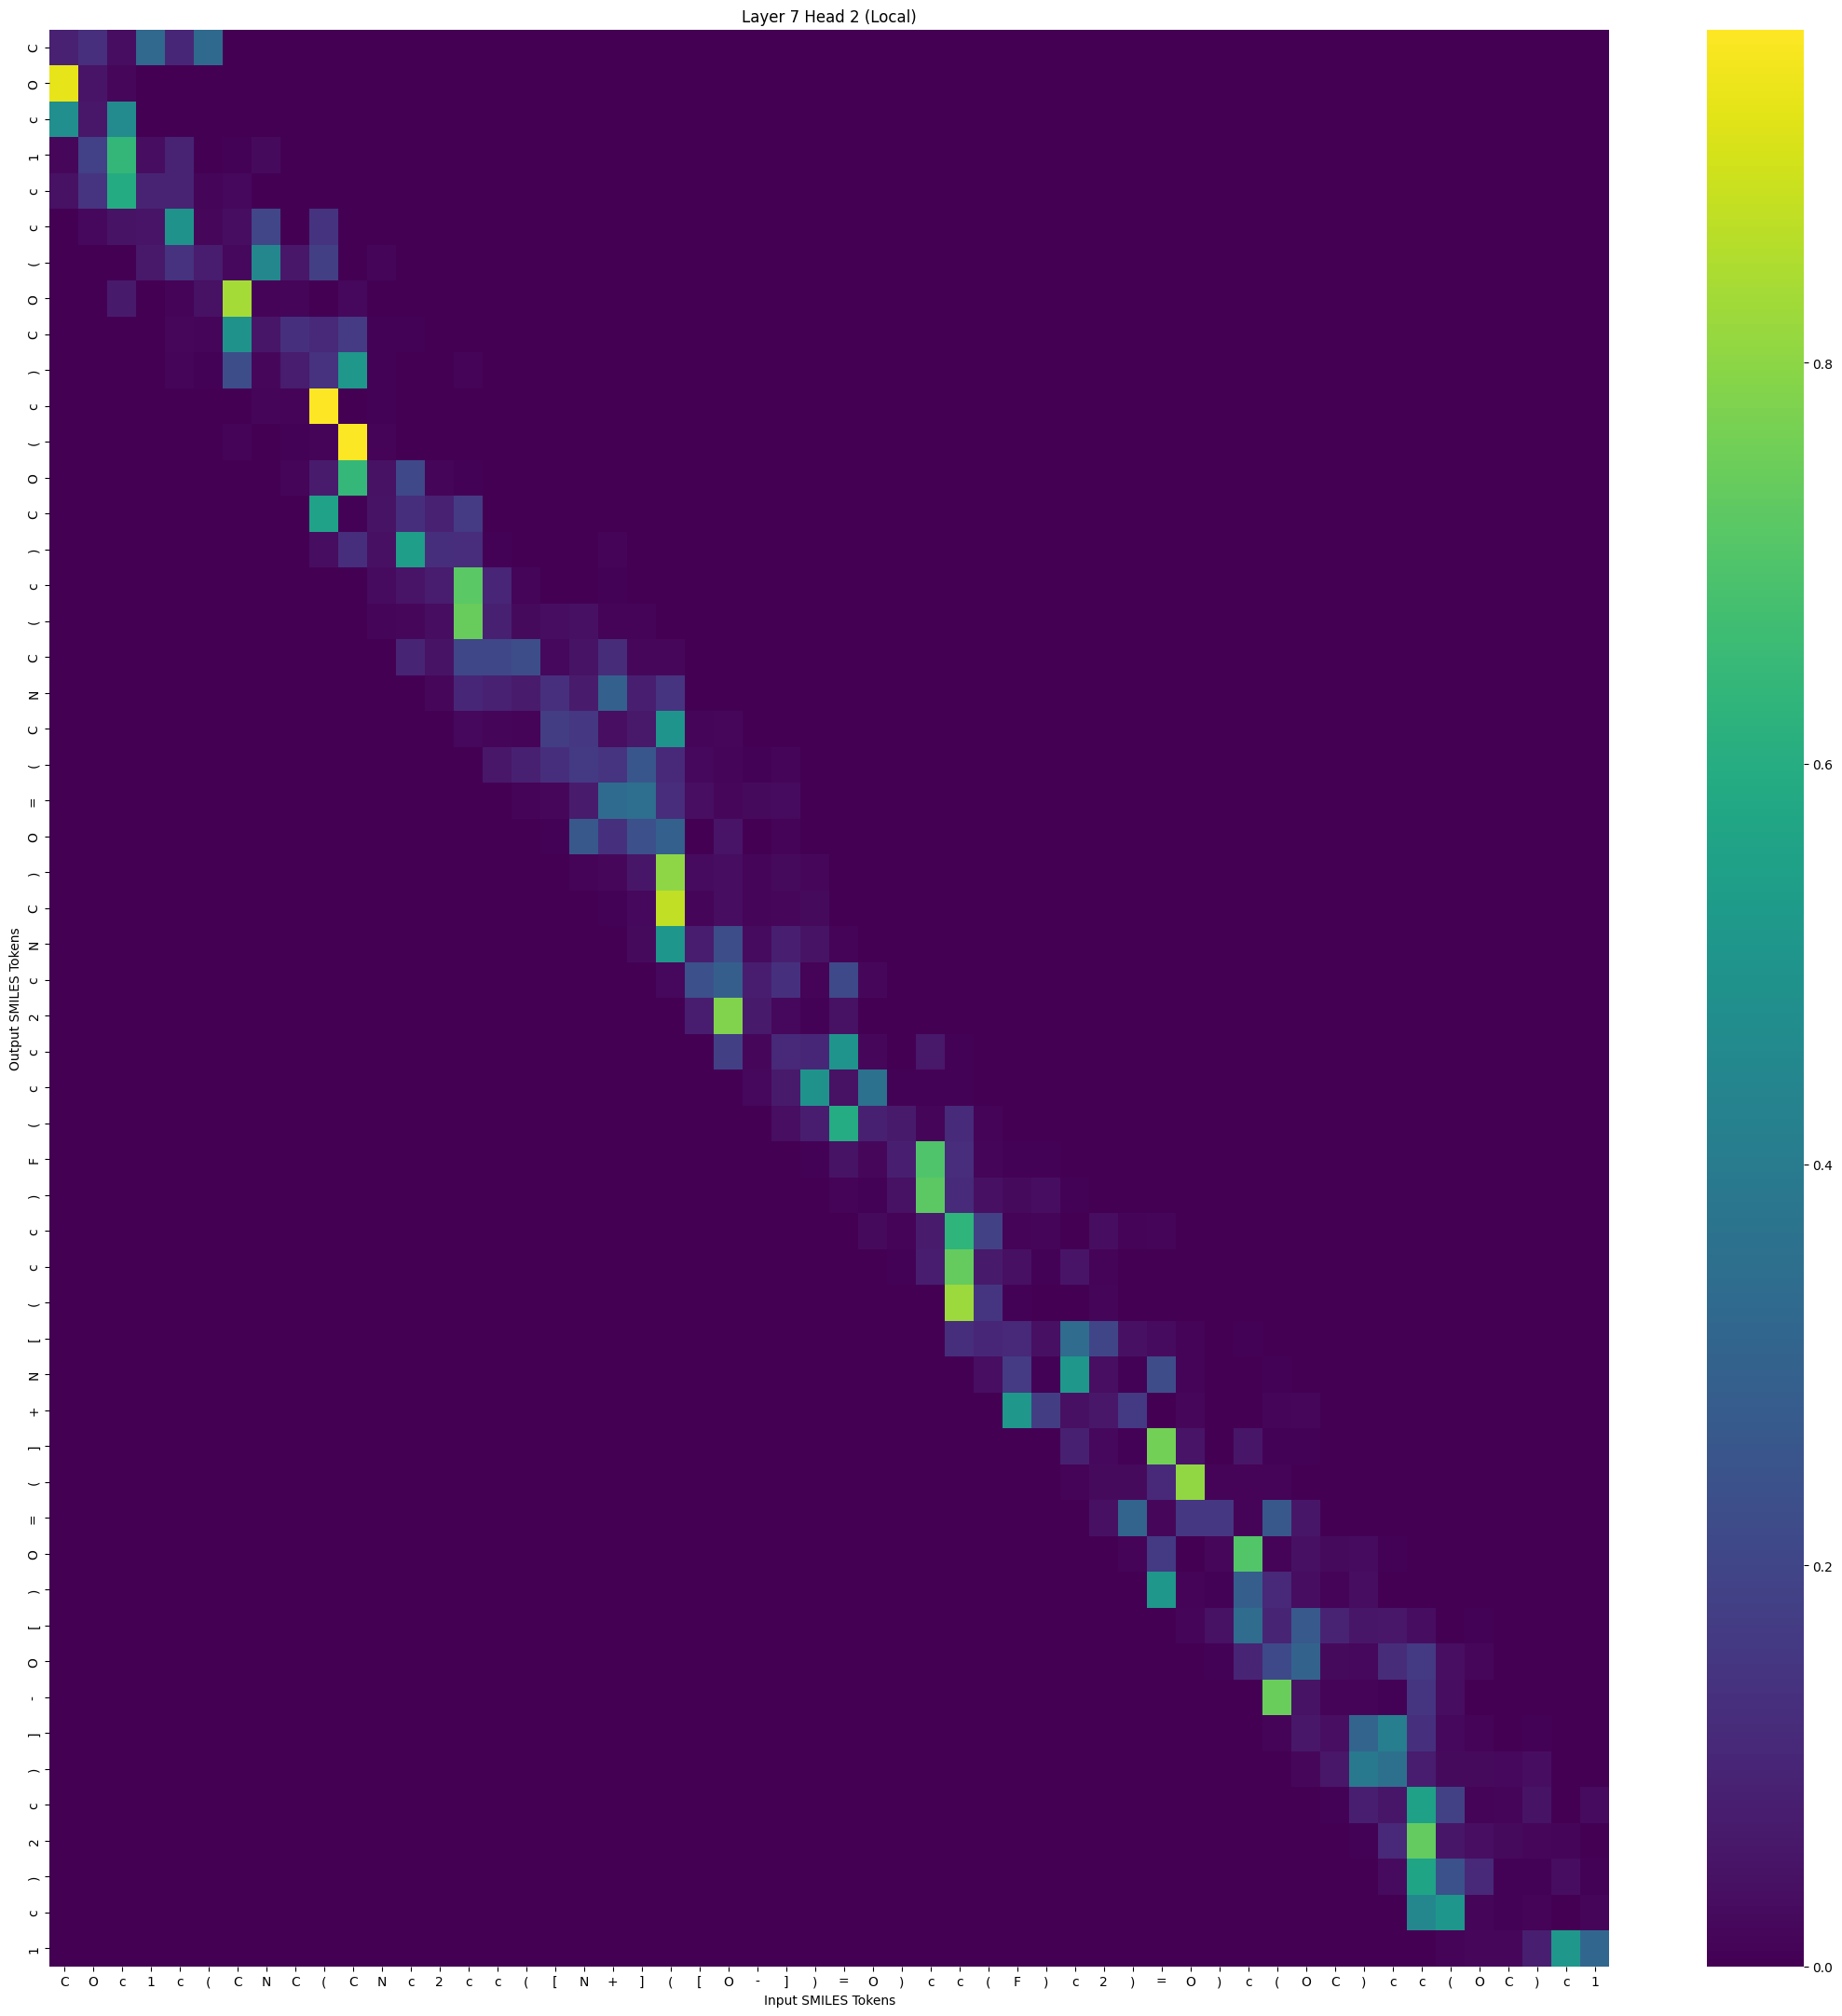

The file beside this chart, header and first rows:
, C, O, c, 1, c, (, C, N, C, (, C, N, c, 2, c, c, (, [, N, +, ], (, [
C, 0.0872, 0.132, 0.03073, 0.322, 0.1027, 0.3253, 0.0, 0.0, 0.0, 0.0, 0.0, 0.0, 0.0, 0.0, 0.0, 0.0, 0.0, 0.0, 0.0, 0.0, 0.0, 0.0, 0.0
O, 0.9294, 0.05098, 0.01663, 0.0002583, 4.179419e-05, 0.0004716, 0.002258, 0.0, 0.0, 0.0, 0.0, 0.0, 0.0, 0.0, 0.0, 0.0, 0.0, 0.0, 0.0, 0.0, 0.0, 0.0, 0.0
c, 0.4767, 0.06024, 0.4592, 0.0008898, 0.000873, 0.001034, 0.001009, 6.368133e-05, 0.0, 0.0, 0.0, 0.0, 0.0, 0.0, 0.0, 0.0, 0.0, 0.0, 0.0, 0.0, 0.0, 0.0, 0.0
1, 0.01628, 0.184, 0.6408, 0.03194, 0.09278, 0.002228, 0.0058, 0.02289, 0.003323, 0.0, 0.0, 0.0, 0.0, 0.0, 0.0, 0.0, 0.0, 0.0, 0.0, 0.0, 0.0, 0.0, 0.0
c, 0.0424, 0.1456, 0.5924, 0.09074, 0.09404, 0.01248, 0.01915, 0.001142, 0.001339, 0.000737, 0.0, 0.0, 0.0, 0.0, 0.0, 0.0, 0.0, 0.0, 0.0, 0.0, 0.0, 0.0, 0.0
c, 0.0005781, 0.02084, 0.0481, 0.05028, 0.4876, 0.01523, 0.03098, 0.2023, 0.003219, 0.1404, 0.0005611, 0.0, 0.0, 0.0, 0.0, 0.0, 0.0, 0.0, 0.0, 0.0, 0.0, 0.0, 0.0
(, 0.0, 0.003401, 0.002229, 0.06222, 0.1391, 0.07375, 0.01931, 0.4485, 0.05938, 0.1791, 0.0002296, 0.01274, 0.0, 0.0, 0.0, 0.0, 0.0, 0.0, 0.0, 0.0, 0.0, 0.0, 0.0
O, 0.0, 0.0, 0.06594, 0.0004775, 0.009542, 0.04351, 0.8354, 0.009362, 0.01279, 0.0002547, 0.0218, 0.000407, 0.0005003, 0.0, 0.0, 0.0, 0.0, 0.0, 0.0, 0.0, 0.0, 0.0, 0.0
C, 0.0, 0.0, 0.0, 0.002006, 0.01529, 0.0144, 0.4927, 0.05296, 0.1327, 0.109, 0.1691, 0.004386, 0.004835, 0.002604, 0.0, 0.0, 0.0, 0.0, 0.0, 0.0, 0.0, 0.0, 0.0
), 0.0, 0.0, 0.0, 0.0, 0.01161, 0.005893, 0.2253, 0.01669, 0.07257, 0.1361, 0.5115, 0.004294, 0.003297, 0.003335, 0.009484, 0.0, 0.0, 0.0, 0.0, 0.0, 0.0, 0.0, 0.0
c, 0.0, 0.0, 0.0, 0.0, 0.0, 0.0001451, 0.0001166, 0.01458, 0.008705, 0.9662, 0.000435, 0.005994, 0.001424, 0.001847, 0.0005196, 5.806183e-06, 0.0, 0.0, 0.0, 0.0, 0.0, 0.0, 0.0
(, 0.0, 0.0, 0.0, 0.0, 0.0, 0.0, 0.01129, 0.0008442, 0.005655, 0.007849, 0.9617, 0.009705, 0.002179, 0.0001475, 0.0005624, 2.0210502e-05, 2.7199108e-05, 0.0, 0.0, 0.0, 0.0, 0.0, 0.0
O, 0.0, 0.0, 0.0, 0.0, 0.0, 0.0, 0.0, 0.000182, 0.01465, 0.07026, 0.6449, 0.04266, 0.2083, 0.01373, 0.003983, 0.0009008, 0.0001346, 0.0002163, 0.0, 0.0, 0.0, 0.0, 0.0
C, 0.0, 0.0, 0.0, 0.0, 0.0, 0.0, 0.0, 0.0, 0.003098, 0.555, 0.006251, 0.04575, 0.1257, 0.09024, 0.1675, 0.001656, 0.001158, 0.0003334, 0.003331, 0.0, 0.0, 0.0, 0.0
), 0.0, 0.0, 0.0, 0.0, 0.0, 0.0, 0.0, 0.0, 0.0, 0.03138, 0.1258, 0.03949, 0.5383, 0.1276, 0.1226, 0.003889, 0.0006616, 0.0003777, 0.000832, 0.009093, 0.0, 0.0, 0.0
c, 0.0, 0.0, 0.0, 0.0, 0.0, 0.0, 0.0, 0.0, 0.0, 0.0, 0.001542, 0.0276, 0.05253, 0.07481, 0.7195, 0.09908, 0.01149, 0.002965, 0.00372, 0.004622, 0.002111, 0.0, 0.0
(, 0.0, 0.0, 0.0, 0.0, 0.0, 0.0, 0.0, 0.0, 0.0, 0.0, 0.0, 0.01137, 0.01526, 0.0311, 0.7431, 0.08432, 0.02265, 0.03325, 0.0402, 0.008107, 0.008017, 0.002618, 0.0
C, 0.0, 0.0, 0.0, 0.0, 0.0, 0.0, 0.0, 0.0, 0.0, 0.0, 0.0, 0.0, 0.0949, 0.04715, 0.2059, 0.205, 0.2256, 0.02018, 0.04802, 0.1176, 0.01712, 0.01829, 0.0002203
N, 0.0, 0.0, 0.0, 0.0, 0.0, 0.0, 0.0, 0.0, 0.0, 0.0, 0.0, 0.0, 0.0, 0.01537, 0.1041, 0.08764, 0.06892, 0.1287, 0.06915, 0.2925, 0.08277, 0.1453, 0.003392
C, 0.0, 0.0, 0.0, 0.0, 0.0, 0.0, 0.0, 0.0, 0.0, 0.0, 0.0, 0.0, 0.0, 0.0, 0.02202, 0.0121, 0.01104, 0.1711, 0.1524, 0.03547, 0.06346, 0.4998, 0.01442
(, 0.0, 0.0, 0.0, 0.0, 0.0, 0.0, 0.0, 0.0, 0.0, 0.0, 0.0, 0.0, 0.0, 0.0, 0.0, 0.05996, 0.08541, 0.1263, 0.1612, 0.1459, 0.2588, 0.1123, 0.01991
=, 0.0, 0.0, 0.0, 0.0, 0.0, 0.0, 0.0, 0.0, 0.0, 0.0, 0.0, 0.0, 0.0, 0.0, 0.0, 0.0, 0.01071, 0.01653, 0.06828, 0.3324, 0.3439, 0.1208, 0.03701
O, 0.0, 0.0, 0.0, 0.0, 0.0, 0.0, 0.0, 0.0, 0.0, 0.0, 0.0, 0.0, 0.0, 0.0, 0.0, 0.0, 0.0, 0.004578, 0.2619, 0.1352, 0.2356, 0.2935, 0.002627
), 0.0, 0.0, 0.0, 0.0, 0.0, 0.0, 0.0, 0.0, 0.0, 0.0, 0.0, 0.0, 0.0, 0.0, 0.0, 0.0, 0.0, 0.0, 0.007948, 0.01731, 0.05402, 0.8023, 0.02888
C, 0.0, 0.0, 0.0, 0.0, 0.0, 0.0, 0.0, 0.0, 0.0, 0.0, 0.0, 0.0, 0.0, 0.0, 0.0, 0.0, 0.0, 0.0, 0.0, 0.004444, 0.02244, 0.875, 0.01188
N, 0.0, 0.0, 0.0, 0.0, 0.0, 0.0, 0.0, 0.0, 0.0, 0.0, 0.0, 0.0, 0.0, 0.0, 0.0, 0.0, 0.0, 0.0, 0.0, 0.0, 0.02301, 0.5087, 0.07736
c, 0.0, 0.0, 0.0, 0.0, 0.0, 0.0, 0.0, 0.0, 0.0, 0.0, 0.0, 0.0, 0.0, 0.0, 0.0, 0.0, 0.0, 0.0, 0.0, 0.0, 0.0, 0.02201, 0.2363
2, 0.0, 0.0, 0.0, 0.0, 0.0, 0.0, 0.0, 0.0, 0.0, 0.0, 0.0, 0.0, 0.0, 0.0, 0.0, 0.0, 0.0, 0.0, 0.0, 0.0, 0.0, 0.0, 0.07741
c, 0.0, 0.0, 0.0, 0.0, 0.0, 0.0, 0.0, 0.0, 0.0, 0.0, 0.0, 0.0, 0.0, 0.0, 0.0, 0.0, 0.0, 0.0, 0.0, 0.0, 0.0, 0.0, 0.0
c, 0.0, 0.0, 0.0, 0.0, 0.0, 0.0, 0.0, 0.0, 0.0, 0.0, 0.0, 0.0, 0.0, 0.0, 0.0, 0.0, 0.0, 0.0, 0.0, 0.0, 0.0, 0.0, 0.0
(, 0.0, 0.0, 0.0, 0.0, 0.0, 0.0, 0.0, 0.0, 0.0, 0.0, 0.0, 0.0, 0.0, 0.0, 0.0, 0.0, 0.0, 0.0, 0.0, 0.0, 0.0, 0.0, 0.0
F, 0.0, 0.0, 0.0, 0.0, 0.0, 0.0, 0.0, 0.0, 0.0, 0.0, 0.0, 0.0, 0.0, 0.0, 0.0, 0.0, 0.0, 0.0, 0.0, 0.0, 0.0, 0.0, 0.0
), 0.0, 0.0, 0.0, 0.0, 0.0, 0.0, 0.0, 0.0, 0.0, 0.0, 0.0, 0.0, 0.0, 0.0, 0.0, 0.0, 0.0, 0.0, 0.0, 0.0, 0.0, 0.0, 0.0
c, 0.0, 0.0, 0.0, 0.0, 0.0, 0.0, 0.0, 0.0, 0.0, 0.0, 0.0, 0.0, 0.0, 0.0, 0.0, 0.0, 0.0, 0.0, 0.0, 0.0, 0.0, 0.0, 0.0
c, 0.0, 0.0, 0.0, 0.0, 0.0, 0.0, 0.0, 0.0, 0.0, 0.0, 0.0, 0.0, 0.0, 0.0, 0.0, 0.0, 0.0, 0.0, 0.0, 0.0, 0.0, 0.0, 0.0
(, 0.0, 0.0, 0.0, 0.0, 0.0, 0.0, 0.0, 0.0, 0.0, 0.0, 0.0, 0.0, 0.0, 0.0, 0.0, 0.0, 0.0, 0.0, 0.0, 0.0, 0.0, 0.0, 0.0
[, 0.0, 0.0, 0.0, 0.0, 0.0, 0.0, 0.0, 0.0, 0.0, 0.0, 0.0, 0.0, 0.0, 0.0, 0.0, 0.0, 0.0, 0.0, 0.0, 0.0, 0.0, 0.0, 0.0
N, 0.0, 0.0, 0.0, 0.0, 0.0, 0.0, 0.0, 0.0, 0.0, 0.0, 0.0, 0.0, 0.0, 0.0, 0.0, 0.0, 0.0, 0.0, 0.0, 0.0, 0.0, 0.0, 0.0
+, 0.0, 0.0, 0.0, 0.0, 0.0, 0.0, 0.0, 0.0, 0.0, 0.0, 0.0, 0.0, 0.0, 0.0, 0.0, 0.0, 0.0, 0.0, 0.0, 0.0, 0.0, 0.0, 0.0
], 0.0, 0.0, 0.0, 0.0, 0.0, 0.0, 0.0, 0.0, 0.0, 0.0, 0.0, 0.0, 0.0, 0.0, 0.0, 0.0, 0.0, 0.0, 0.0, 0.0, 0.0, 0.0, 0.0
(, 0.0, 0.0, 0.0, 0.0, 0.0, 0.0, 0.0, 0.0, 0.0, 0.0, 0.0, 0.0, 0.0, 0.0, 0.0, 0.0, 0.0, 0.0, 0.0, 0.0, 0.0, 0.0, 0.0
=, 0.0, 0.0, 0.0, 0.0, 0.0, 0.0, 0.0, 0.0, 0.0, 0.0, 0.0, 0.0, 0.0, 0.0, 0.0, 0.0, 0.0, 0.0, 0.0, 0.0, 0.0, 0.0, 0.0
O, 0.0, 0.0, 0.0, 0.0, 0.0, 0.0, 0.0, 0.0, 0.0, 0.0, 0.0, 0.0, 0.0, 0.0, 0.0, 0.0, 0.0, 0.0, 0.0, 0.0, 0.0, 0.0, 0.0
), 0.0, 0.0, 0.0, 0.0, 0.0, 0.0, 0.0, 0.0, 0.0, 0.0, 0.0, 0.0, 0.0, 0.0, 0.0, 0.0, 0.0, 0.0, 0.0, 0.0, 0.0, 0.0, 0.0
[, 0.0, 0.0, 0.0, 0.0, 0.0, 0.0, 0.0, 0.0, 0.0, 0.0, 0.0, 0.0, 0.0, 0.0, 0.0, 0.0, 0.0, 0.0, 0.0, 0.0, 0.0, 0.0, 0.0
O, 0.0, 0.0, 0.0, 0.0, 0.0, 0.0, 0.0, 0.0, 0.0, 0.0, 0.0, 0.0, 0.0, 0.0, 0.0, 0.0, 0.0, 0.0, 0.0, 0.0, 0.0, 0.0, 0.0
-, 0.0, 0.0, 0.0, 0.0, 0.0, 0.0, 0.0, 0.0, 0.0, 0.0, 0.0, 0.0, 0.0, 0.0, 0.0, 0.0, 0.0, 0.0, 0.0, 0.0, 0.0, 0.0, 0.0
], 0.0, 0.0, 0.0, 0.0, 0.0, 0.0, 0.0, 0.0, 0.0, 0.0, 0.0, 0.0, 0.0, 0.0, 0.0, 0.0, 0.0, 0.0, 0.0, 0.0, 0.0, 0.0, 0.0
), 0.0, 0.0, 0.0, 0.0, 0.0, 0.0, 0.0, 0.0, 0.0, 0.0, 0.0, 0.0, 0.0, 0.0, 0.0, 0.0, 0.0, 0.0, 0.0, 0.0, 0.0, 0.0, 0.0
c, 0.0, 0.0, 0.0, 0.0, 0.0, 0.0, 0.0, 0.0, 0.0, 0.0, 0.0, 0.0, 0.0, 0.0, 0.0, 0.0, 0.0, 0.0, 0.0, 0.0, 0.0, 0.0, 0.0
2, 0.0, 0.0, 0.0, 0.0, 0.0, 0.0, 0.0, 0.0, 0.0, 0.0, 0.0, 0.0, 0.0, 0.0, 0.0, 0.0, 0.0, 0.0, 0.0, 0.0, 0.0, 0.0, 0.0
), 0.0, 0.0, 0.0, 0.0, 0.0, 0.0, 0.0, 0.0, 0.0, 0.0, 0.0, 0.0, 0.0, 0.0, 0.0, 0.0, 0.0, 0.0, 0.0, 0.0, 0.0, 0.0, 0.0
c, 0.0, 0.0, 0.0, 0.0, 0.0, 0.0, 0.0, 0.0, 0.0, 0.0, 0.0, 0.0, 0.0, 0.0, 0.0, 0.0, 0.0, 0.0, 0.0, 0.0, 0.0, 0.0, 0.0
1, 0.0, 0.0, 0.0, 0.0, 0.0, 0.0, 0.0, 0.0, 0.0, 0.0, 0.0, 0.0, 0.0, 0.0, 0.0, 0.0, 0.0, 0.0, 0.0, 0.0, 0.0, 0.0, 0.0
